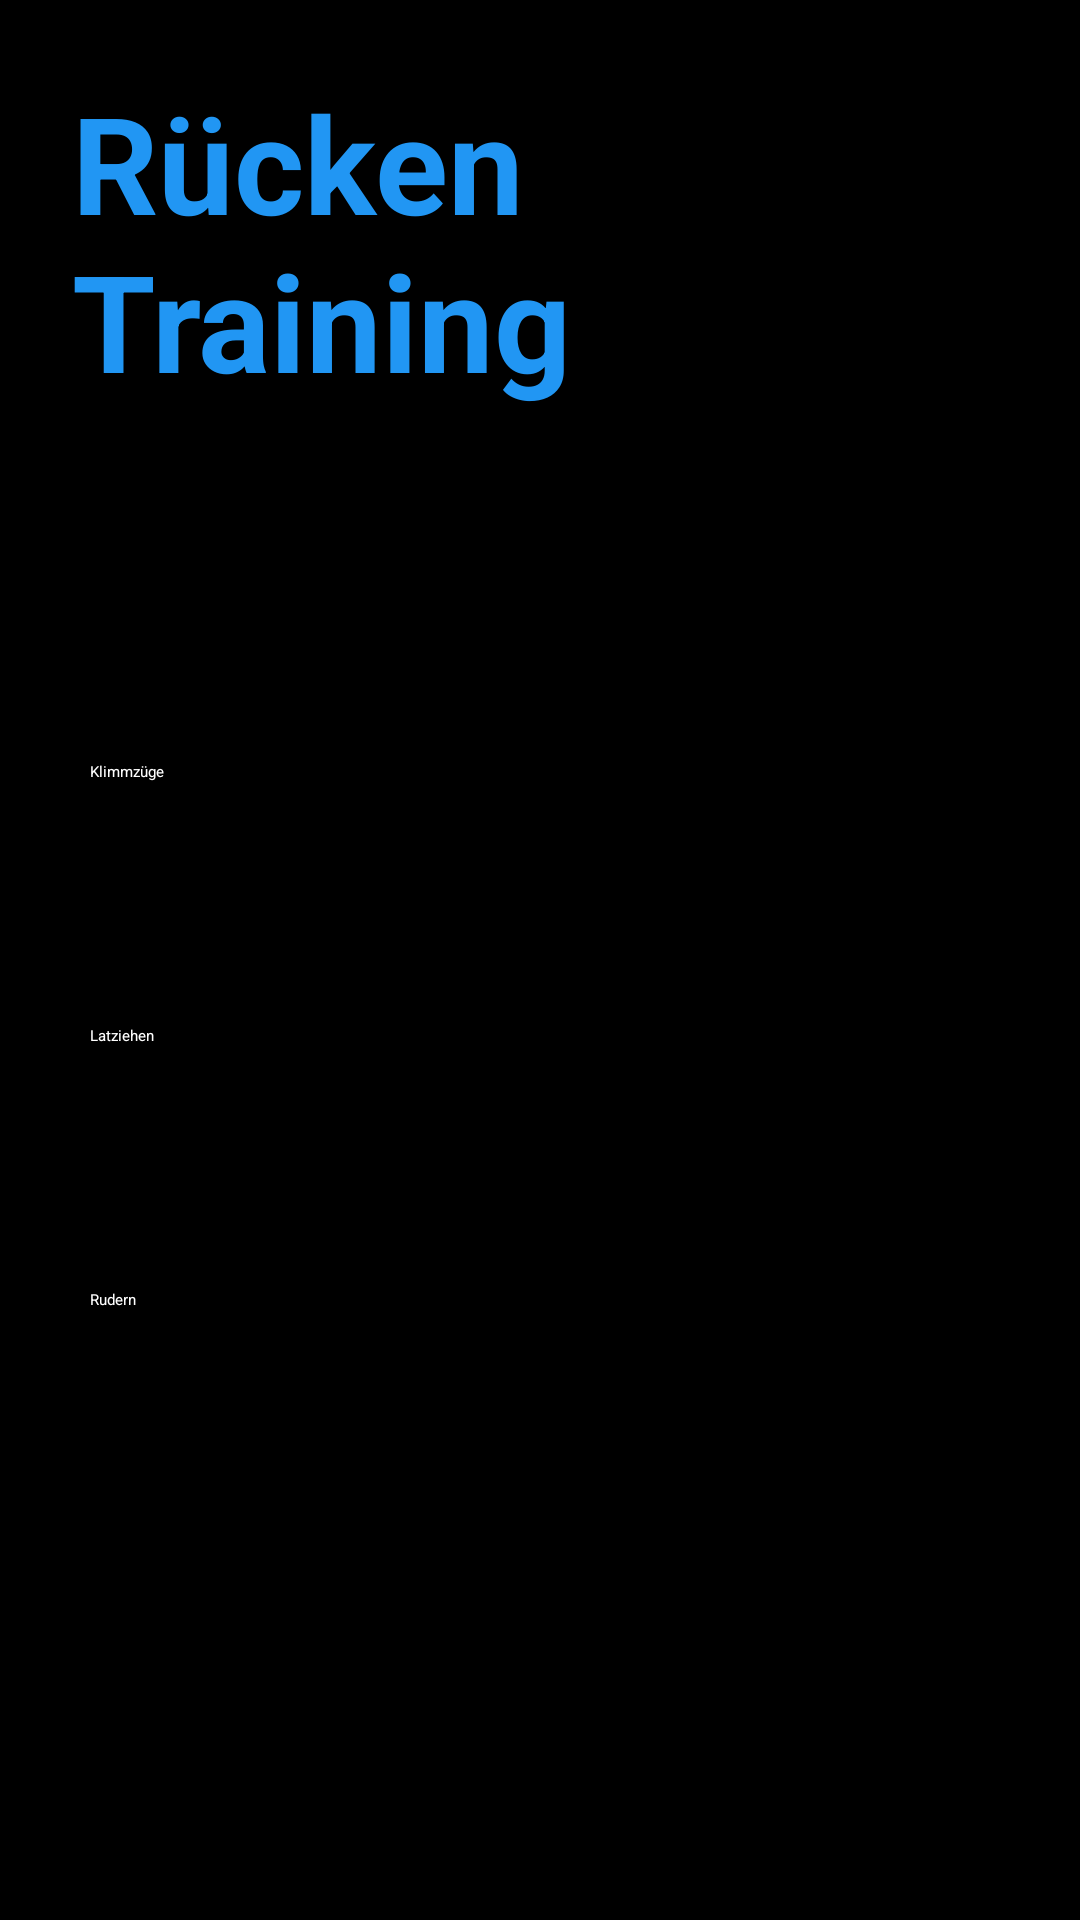

The Android layout XML behind this screen, and the referenced resources:
<!-- AndroidManifest.xml: application theme Theme.GymTrack -->
<!-- res/layout/activity_back_training.xml -->
<ScrollView xmlns:android="http://schemas.android.com/apk/res/android"
    android:layout_width="match_parent"
    android:layout_height="match_parent"
    android:background="@color/primaryBackground">

    <LinearLayout
        android:layout_width="match_parent"
        android:layout_height="wrap_content"
        android:orientation="vertical"
        android:padding="24dp"
        android:gravity="center_horizontal">

        <TextView
            android:layout_width="wrap_content"
            android:layout_height="wrap_content"
            android:text="Rücken Training"
            android:textSize="45sp"
            android:textStyle="bold"
            android:textColor="@color/titleBlue"
            android:layout_marginBottom="70dp" />

        <androidx.appcompat.widget.Toolbar
            android:id="@+id/toolbar"
            android:layout_width="match_parent"
            android:layout_height="28dp"
            android:background="@color/primaryBackground"
            android:theme="@style/ThemeOverlay.AppCompat.Dark.ActionBar"
            android:titleTextColor="@color/titleBlue"
            android:layout_marginTop="1dp"
            />

        <Button
            android:id="@+id/button_pullup"
            android:layout_width="300dp"
            android:layout_height="70dp"
            android:text="Klimmzüge"
            android:textColor="@color/white"
            android:backgroundTint="@color/buttonGreen"
            android:layout_marginTop="18dp" />

        <Button
            android:id="@+id/button_lat"
            android:layout_width="300dp"
            android:layout_height="70dp"
            android:text="Latziehen"
            android:textColor="@color/white"
            android:backgroundTint="@color/buttonGreen"
            android:layout_marginTop="18dp" />

        <Button
            android:id="@+id/button_row"
            android:layout_width="300dp"
            android:layout_height="70dp"
            android:text="Rudern"
            android:textColor="@color/white"
            android:backgroundTint="@color/buttonGreen"
            android:layout_marginTop="18dp" />

    </LinearLayout>
</ScrollView>
<!-- resources referenced by this layout -->
<resources>
  <color name="buttonGreen">#4CAF50</color>
  <color name="primaryBackground">#000000</color>
  <color name="titleBlue">#2196F3</color>
  <color name="white">#FFFFFFFF</color>
  <style name="Theme.GymTrack" parent="Base.Theme.GymTrack">
          
          <item name="android:navigationBarColor">@android:color/transparent</item>
          <item name="android:statusBarColor">@android:color/transparent</item>
          <item name="android:windowLightStatusBar">?attr/isLightTheme</item>
      </style>
</resources>
